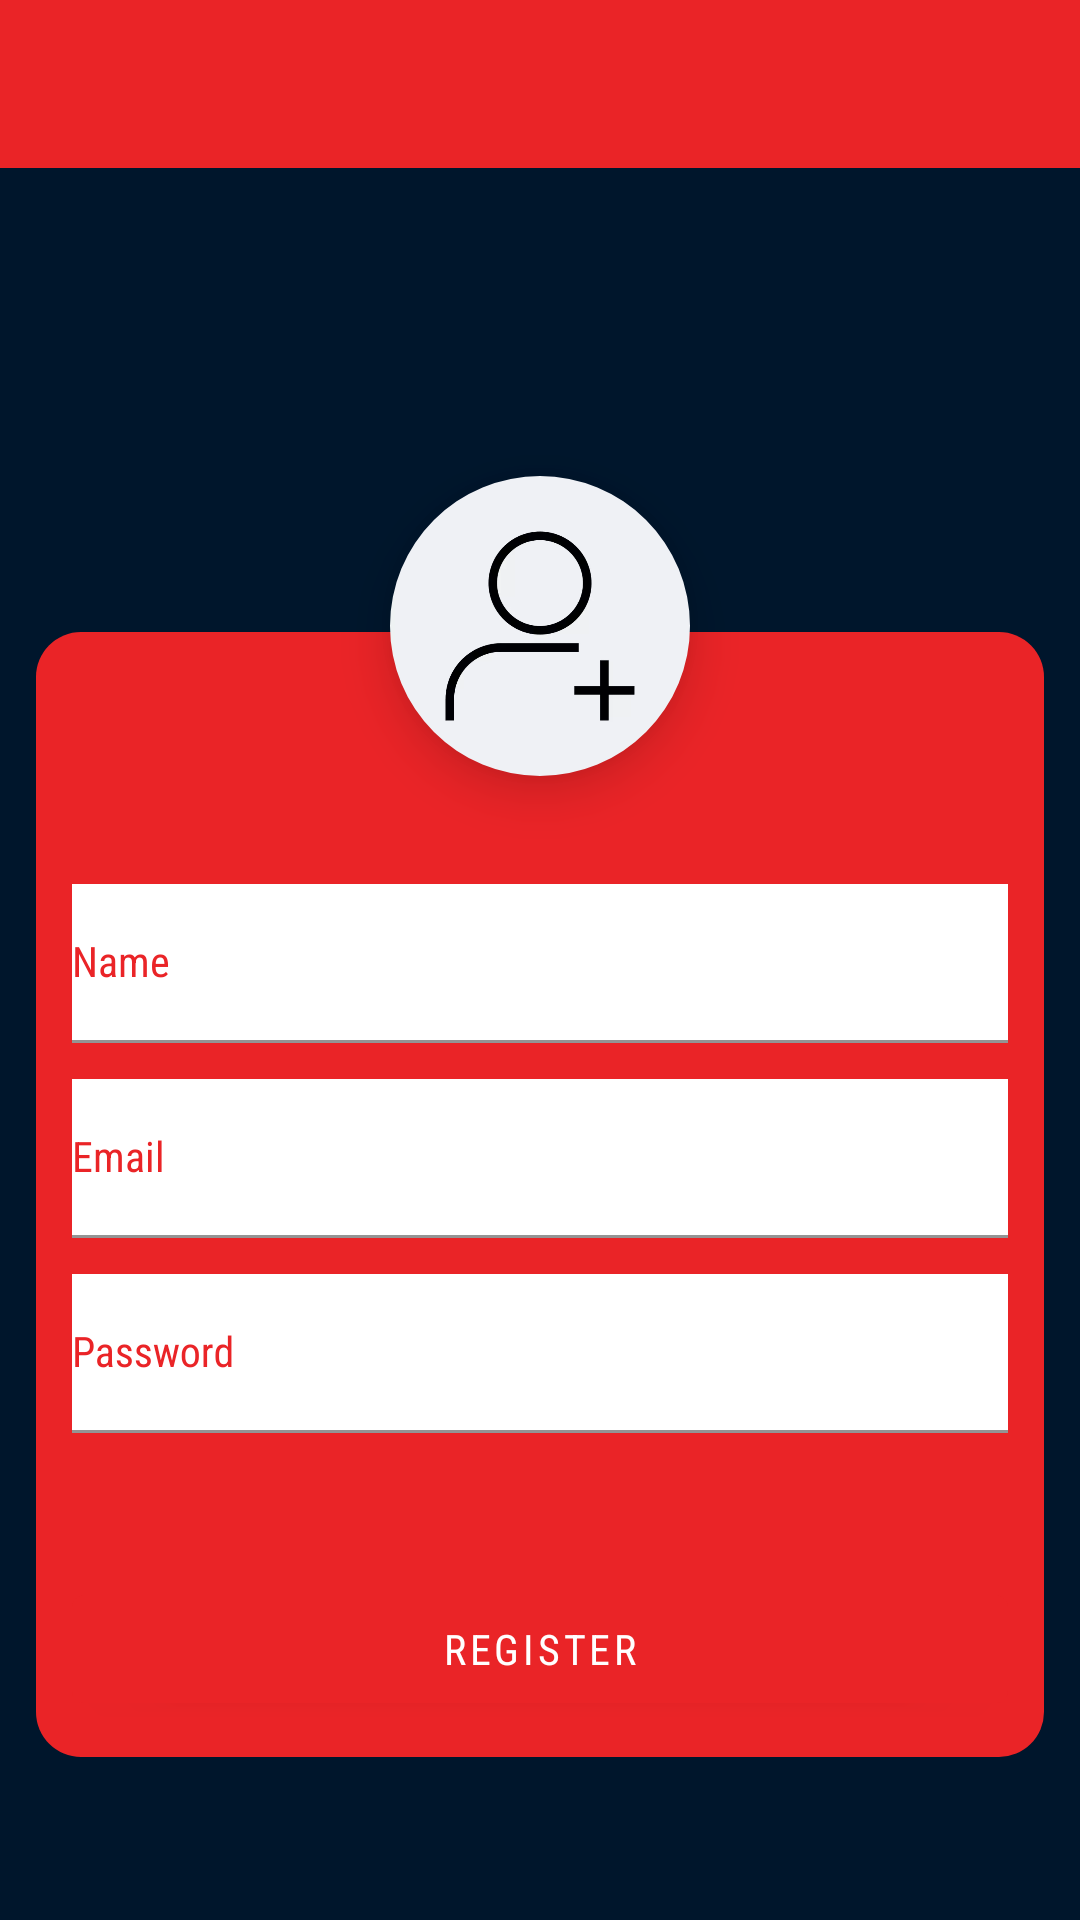

Here is an Android app screen rendered from its layout file. Give the layout XML and the strings, colors and styles it references.
<!-- AndroidManifest.xml: application theme Theme.Marvel -->
<!-- res/layout/fragment_register.xml -->
<?xml version="1.0" encoding="utf-8"?>
<LinearLayout xmlns:android="http://schemas.android.com/apk/res/android"
    xmlns:app="http://schemas.android.com/apk/res-auto"
    xmlns:tools="http://schemas.android.com/tools"
    android:layout_width="match_parent"
    android:layout_height="match_parent"
    android:orientation="vertical"
    tools:context=".auth.view.RegisterFragment">

    <com.google.android.material.appbar.AppBarLayout
        android:id="@+id/app_bar"
        android:layout_width="match_parent"
        android:layout_height="wrap_content">

        <androidx.appcompat.widget.Toolbar
            android:id="@+id/toolbar"
            android:layout_width="match_parent"
            android:layout_height="?attr/actionBarSize"
            app:layout_collapseMode="pin" />

    </com.google.android.material.appbar.AppBarLayout>

    <androidx.constraintlayout.widget.ConstraintLayout
        android:layout_width="match_parent"
        android:layout_height="match_parent">

        <com.google.android.material.imageview.ShapeableImageView
            android:id="@+id/iv_avatar"
            style="@style/Theme.Marvel.RegisterAvatarImageViewStyle"
            android:src="@drawable/img_avatar_register"
            app:layout_constraintBottom_toTopOf="@id/welcome_container"
            app:layout_constraintLeft_toLeftOf="parent"
            app:layout_constraintRight_toRightOf="parent"
            app:layout_constraintTop_toTopOf="parent"
            app:layout_constraintVertical_chainStyle="packed"
            app:shapeAppearanceOverlay="@style/Theme.Marvel.RegisterAvatarImageViewShape" />

        <LinearLayout
            android:id="@+id/welcome_container"
            android:layout_width="0dp"
            android:layout_height="wrap_content"
            android:layout_margin="12dp"
            android:background="@drawable/shape_login_layout_welcome"
            android:orientation="vertical"
            android:paddingTop="60dp"
            app:layout_constraintBottom_toBottomOf="parent"
            app:layout_constraintLeft_toLeftOf="parent"
            app:layout_constraintRight_toRightOf="parent"
            app:layout_constraintTop_toBottomOf="@id/iv_avatar">

            <LinearLayout
                android:id="@+id/login_container"
                android:layout_width="match_parent"
                android:layout_height="wrap_content"
                android:background="@drawable/shape_login_layout_container"
                android:orientation="vertical"
                android:padding="12dp">

                <com.google.android.material.textfield.TextInputLayout
                    style="@style/Theme.Marvel.TextInputLayout"
                    android:hint="@string/name">

                    <com.google.android.material.textfield.TextInputEditText
                        android:id="@+id/tie_name"
                        style="@style/Theme.Marvel.TextInputEditText"
                        android:inputType="textPersonName" />

                </com.google.android.material.textfield.TextInputLayout>

                <com.google.android.material.textfield.TextInputLayout
                    style="@style/Theme.Marvel.TextInputLayout"
                    android:hint="@string/email">

                    <com.google.android.material.textfield.TextInputEditText
                        android:id="@+id/tie_email"
                        style="@style/Theme.Marvel.TextInputEditText"
                        android:inputType="textEmailAddress" />

                </com.google.android.material.textfield.TextInputLayout>

                <com.google.android.material.textfield.TextInputLayout
                    style="@style/Theme.Marvel.TextInputLayout"
                    android:hint="@string/password">

                    <com.google.android.material.textfield.TextInputEditText
                        android:id="@+id/tie_password"
                        style="@style/Theme.Marvel.TextInputEditText"
                        android:inputType="textPassword" />

                </com.google.android.material.textfield.TextInputLayout>

                <com.google.android.material.button.MaterialButton
                    android:id="@+id/btn_register"
                    android:layout_width="match_parent"
                    android:layout_height="wrap_content"
                    android:layout_marginTop="48dp"
                    android:text="@string/register" />

            </LinearLayout>

        </LinearLayout>

    </androidx.constraintlayout.widget.ConstraintLayout>
</LinearLayout>
<!-- resources referenced by this layout -->
<resources>
  <!-- drawable img_avatar_register: png bitmap (drawable, 43210 bytes) -->
  <!-- drawable shape_login_layout_welcome (drawable) -->
  <?xml version="1.0" encoding="utf-8"?>
  <shape xmlns:android="http://schemas.android.com/apk/res/android"
      android:shape="rectangle">
      <corners android:radius="15dp" />
      <solid android:color="#FFEA2427" />
  </shape>
  <string name="email">Email</string>
  <string name="name">Name</string>
  <string name="password">Password</string>
  <string name="register">Register</string>
  <style name="Theme.Marvel.RegisterAvatarImageViewShape">
          <item name="cornerFamily">rounded</item>
          <item name="cornerSize">50%</item>
      </style>
  <style name="Theme.Marvel.RegisterAvatarImageViewStyle">
          <item name="android:layout_width">100dp</item>
          <item name="android:layout_height">100dp</item>
          <item name="android:layout_gravity">center</item>
          <item name="android:translationY">60dp</item>
          <item name="android:translationZ">10dp</item>
      </style>
  <style name="Theme.Marvel.TextInputEditText">
          <item name="android:layout_width">match_parent</item>
          <item name="android:layout_height">wrap_content</item>
          <item name="android:inputType">textEmailAddress</item>
          <item name="android:paddingStart">0dp</item>
          <item name="android:paddingEnd">0dp</item>
          <item name="android:background">@color/white</item>
          <item name="android:textColor">@color/black_pearl</item>
      </style>
  <style name="Theme.Marvel.TextInputLayout">
          <item name="android:layout_width">match_parent</item>
          <item name="android:layout_height">wrap_content</item>
          <item name="android:layout_marginTop">12dp</item>
  
          <item name="boxBackgroundColor">@color/white</item>
  
          <item name="android:textColorHint">@color/alizarin</item>
          <item name="endIconTint">@color/alizarin</item>
          <item name="boxStrokeColor">@color/black_pearl</item>
      </style>
  <style name="Theme.Marvel" parent="Theme.MaterialComponents.Light.NoActionBar">
          <item name="colorPrimary">@color/alizarin</item>
          <item name="colorPrimaryVariant">@color/fire_engine_red</item>
          <item name="colorOnPrimary">@color/white</item>
          <item name="android:textColorPrimary">@color/white</item>
          <item name="colorControlNormal">@color/white</item>
  
          <item name="colorSecondary">@color/alizarin</item>
          <item name="colorSecondaryVariant">@color/black</item>
          <item name="colorOnSecondary">@color/black</item>
  
          <item name="android:statusBarColor" tools:targetApi="l">@color/fire_engine_red</item>
          <item name="android:navigationBarColor">@color/black</item>
  
          <item name="android:windowBackground">@color/black_pearl</item>
          <item name="android:fontFamily">sans-serif-condensed</item>
      </style>
  <color name="white">#FFFFFF</color>
  <color name="black_pearl">#00162C</color>
  <color name="alizarin">#EA2427</color>
  <color name="fire_engine_red">#BB1C1F</color>
  <color name="black">#000000</color>
</resources>
